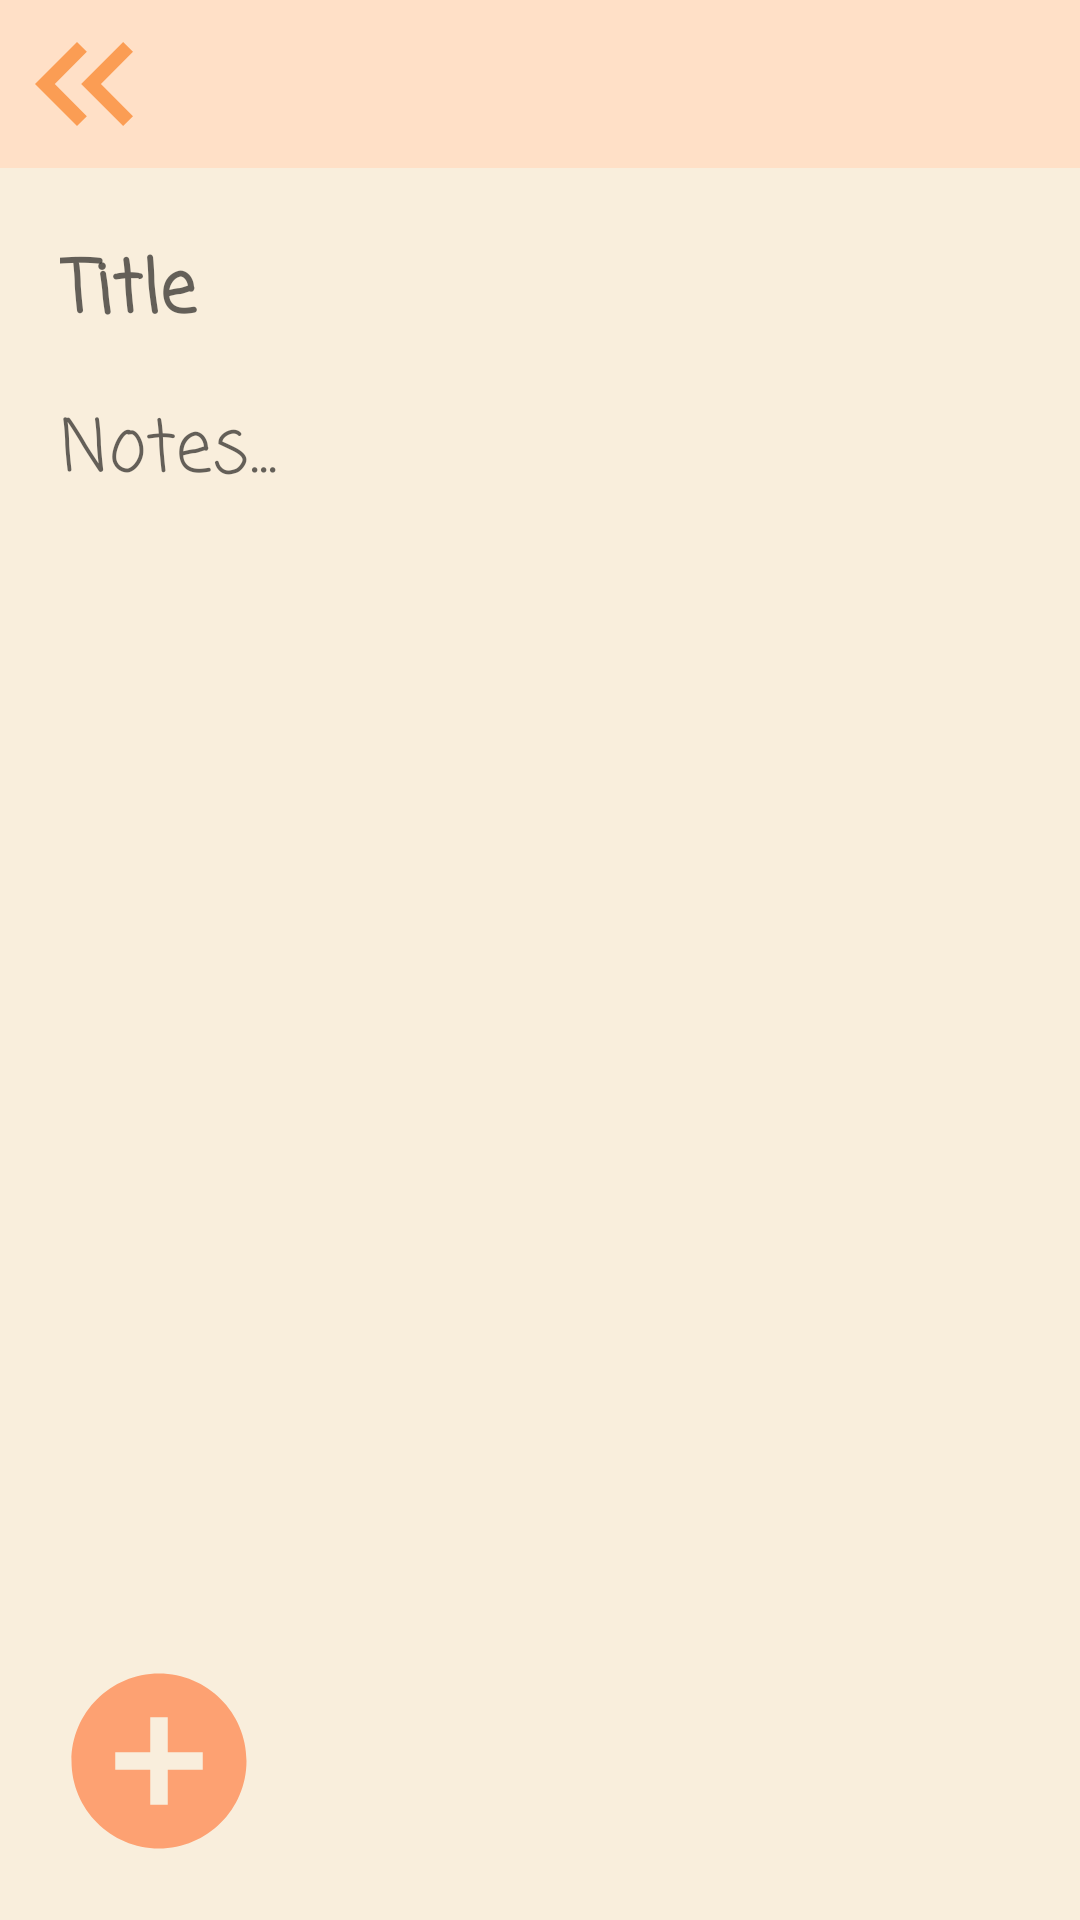

Layout XML and referenced resources for this Android screen:
<!-- AndroidManifest.xml: application theme Theme.Authentication_rekap -->
<!-- res/layout/activity_create_notes.xml -->
<?xml version="1.0" encoding="utf-8"?>
<RelativeLayout xmlns:android="http://schemas.android.com/apk/res/android"
    xmlns:app="http://schemas.android.com/apk/res-auto"
    xmlns:tools="http://schemas.android.com/tools"
    android:orientation="vertical"
    android:layout_width="match_parent"
    android:layout_height="match_parent"
    android:background="@color/paper"
    tools:context=".create_notes">
    <RelativeLayout
        android:layout_width="match_parent"
        android:layout_height="wrap_content"
        android:orientation="horizontal"
        android:id="@+id/ralitveLayout1"
        android:background="#FFE0C7">

        <ImageButton
            android:id="@+id/back_btn"
            android:layout_width="?attr/actionBarSize"
            android:layout_height="?attr/actionBarSize"
            android:background="@drawable/back_bttn"
            android:padding="12dp"
            android:contentDescription=" "/>

        <ImageButton
            android:id="@+id/edit_btn"
            android:layout_width="50dp"
            android:layout_height="50dp"
            android:layout_toLeftOf="@id/save"
            android:layout_centerVertical="true"
            android:background="@drawable/ic_edit"
            android:contentDescription=" "
            android:padding="12dp" />

        <ImageButton
            android:id="@+id/save"
            android:layout_alignParentEnd="true"
            android:layout_marginEnd="12dp"
            android:background="@drawable/ic_check_icon"
            android:layout_width="?attr/actionBarSize"
            android:layout_height="?attr/actionBarSize"
            android:contentDescription=" "/>

    </RelativeLayout>

    <EditText
        android:layout_width="match_parent"
        android:layout_height="wrap_content"
        android:id="@+id/edittext_title"
        android:hint="Title"
        android:inputType="text"
        android:fontFamily="casual"
        android:padding="8dp"
        android:textStyle="bold"
        android:textSize="24sp"
        android:textColor="@color/black"
        android:singleLine="true"
        android:background="@null"
        android:layout_marginTop="15dp"
        android:layout_marginLeft="12dp"
        android:layout_marginRight="12dp"
        android:layout_below="@id/ralitveLayout1"/>

    <EditText
        android:layout_width="match_parent"
        android:layout_height="wrap_content"
        android:id="@+id/edittext_notes"
        android:inputType="textMultiLine"
        android:hint="Notes..."
        android:padding="8dp"
        android:textStyle="normal"
        android:textColor="@color/black"
        android:fontFamily="casual"
        android:textSize="24sp"
        android:background="@null"
        android:layout_marginLeft="12dp"
        android:layout_marginRight="12dp"
        android:layout_below="@id/edittext_title"/>


    <androidx.appcompat.widget.ActionMenuView
        android:id="@+id/popupMenu"
        android:layout_width="70dp"
        android:layout_height="70dp"
        android:layout_alignParentBottom="true"
        android:layout_margin="18dp"
        android:background="@drawable/add_circle"
        android:contentDescription="@string/cont_des"
        android:elevation="60dp"
        android:onClick="actionMenu"
        />



</RelativeLayout>
<!-- resources referenced by this layout -->
<resources>
  <color name="black">#FF000000</color>
  <color name="paper">#F9EEDC</color>
  <!-- drawable add_circle (drawable) -->
  <vector android:height="24dp" android:tint="@color/cantaloupe"
      android:viewportHeight="24" android:viewportWidth="24"
      android:width="24dp" xmlns:android="http://schemas.android.com/apk/res/android">
      <path android:fillColor="@android:color/white" android:pathData="M12,2C6.48,2 2,6.48 2,12s4.48,10 10,10 10,-4.48 10,-10S17.52,2 12,2zM17,13h-4v4h-2v-4L7,13v-2h4L11,7h2v4h4v2z"/>
  </vector>
  <!-- drawable back_bttn (drawable) -->
  <vector android:height="24dp" android:tint="@color/bright"
      android:viewportHeight="24" android:viewportWidth="24"
      android:width="24dp" xmlns:android="http://schemas.android.com/apk/res/android">
      <path android:fillColor="@android:color/white" android:pathData="M17.59,18l1.41,-1.41l-4.58,-4.59l4.58,-4.59l-1.41,-1.41l-6,6z"/>
      <path android:fillColor="@android:color/white" android:pathData="M11,18l1.41,-1.41l-4.58,-4.59l4.58,-4.59l-1.41,-1.41l-6,6z"/>
  </vector>
  <string name="cont_des" />
  <style name="Theme.Authentication_rekap" parent="Theme.MaterialComponents.DayNight.NoActionBar">
          
          <item name="colorPrimary">@color/purple_500</item>
          <item name="colorPrimaryVariant">@color/purple_700</item>
          <item name="colorOnPrimary">@color/white</item>
          
          <item name="colorSecondary">@color/teal_200</item>
          <item name="colorSecondaryVariant">@color/teal_700</item>
          <item name="colorOnSecondary">@color/black</item>
          
          <item name="android:statusBarColor">?attr/colorPrimaryVariant</item>
          
      </style>
  <color name="cantaloupe">#FDA172</color>
  <color name="bright">#FB9D54</color>
  <color name="purple_500">#FFFFFF</color>
  <color name="purple_700">#FF3700B3</color>
  <color name="white">#FFFFFFFF</color>
  <color name="teal_200">#FB9D54</color>
  <color name="teal_700">#FF018786</color>
</resources>
